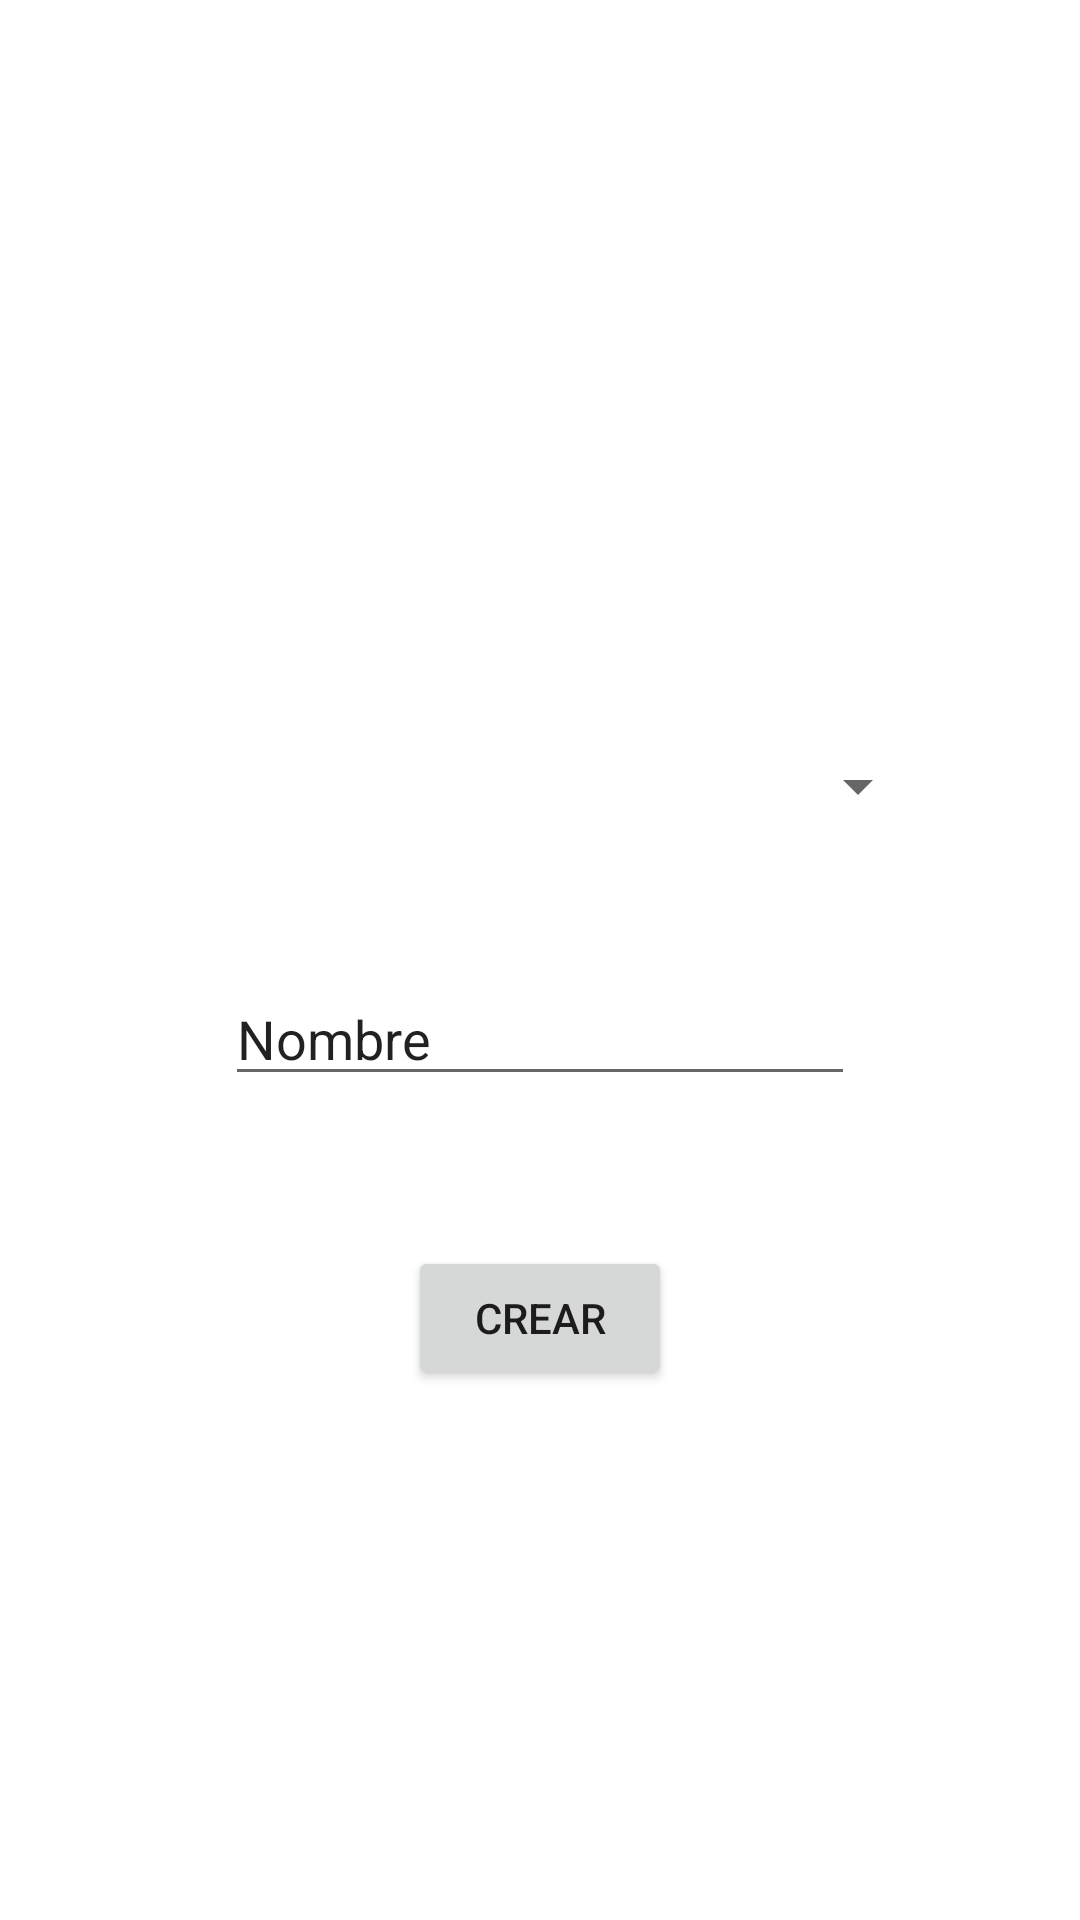

The Android layout XML behind this screen, and the referenced resources:
<!-- AndroidManifest.xml: application theme Theme.SmartClassroomMonitor -->
<!-- res/layout/activity_main.xml -->
<?xml version="1.0" encoding="utf-8"?>
<androidx.constraintlayout.widget.ConstraintLayout xmlns:android="http://schemas.android.com/apk/res/android"
    xmlns:app="http://schemas.android.com/apk/res-auto"
    xmlns:tools="http://schemas.android.com/tools"
    android:layout_width="match_parent"
    android:layout_height="match_parent"
    tools:context=".Activity.MainActivity">

    <Spinner
        android:id="@+id/mySpinnerRol"
        android:layout_width="match_parent"
        android:layout_height="wrap_content"
        android:layout_marginStart="50dp"
        android:layout_marginTop="250dp"
        android:layout_marginEnd="50dp"
        app:layout_constraintEnd_toEndOf="parent"
        app:layout_constraintStart_toStartOf="parent"
        app:layout_constraintTop_toTopOf="parent" />

    <EditText
        android:id="@+id/editTextText"
        android:layout_width="wrap_content"
        android:layout_height="wrap_content"
        android:layout_marginTop="50dp"
        android:ems="10"
        android:inputType="text"
        android:text="Nombre"
        app:layout_constraintEnd_toEndOf="parent"
        app:layout_constraintStart_toStartOf="parent"
        app:layout_constraintTop_toBottomOf="@+id/mySpinnerRol" />

    <Button
        android:id="@+id/button"
        android:layout_width="wrap_content"
        android:layout_height="wrap_content"
        android:layout_marginTop="50dp"
        android:text="Crear"
        app:layout_constraintEnd_toEndOf="parent"
        app:layout_constraintStart_toStartOf="parent"
        app:layout_constraintTop_toBottomOf="@+id/editTextText"
        android:onClick="crearUser"/>

</androidx.constraintlayout.widget.ConstraintLayout>
<!-- resources referenced by this layout -->
<resources>
  <style name="Theme.SmartClassroomMonitor" parent="Theme.MaterialComponents.DayNight.DarkActionBar">
          
          <item name="colorPrimary">@color/purple_500</item>
          <item name="colorPrimaryVariant">@color/purple_700</item>
          <item name="colorOnPrimary">@color/white</item>
          
          <item name="colorSecondary">@color/teal_200</item>
          <item name="colorSecondaryVariant">@color/teal_700</item>
          <item name="colorOnSecondary">@color/black</item>
          
          <item name="android:statusBarColor">?attr/colorPrimaryVariant</item>
          
      </style>
  <!-- not gathered from this repository: default colours our renderer supplied (Android Studio template values) -->
  <color name="purple_500">#FF6200EE</color>
  <color name="purple_700">#FF3700B3</color>
  <color name="teal_200">#FF03DAC5</color>
  <color name="teal_700">#FF018786</color>
  <color name="black">#FF000000</color>
  <color name="white">#FFFFFFFF</color>
</resources>
